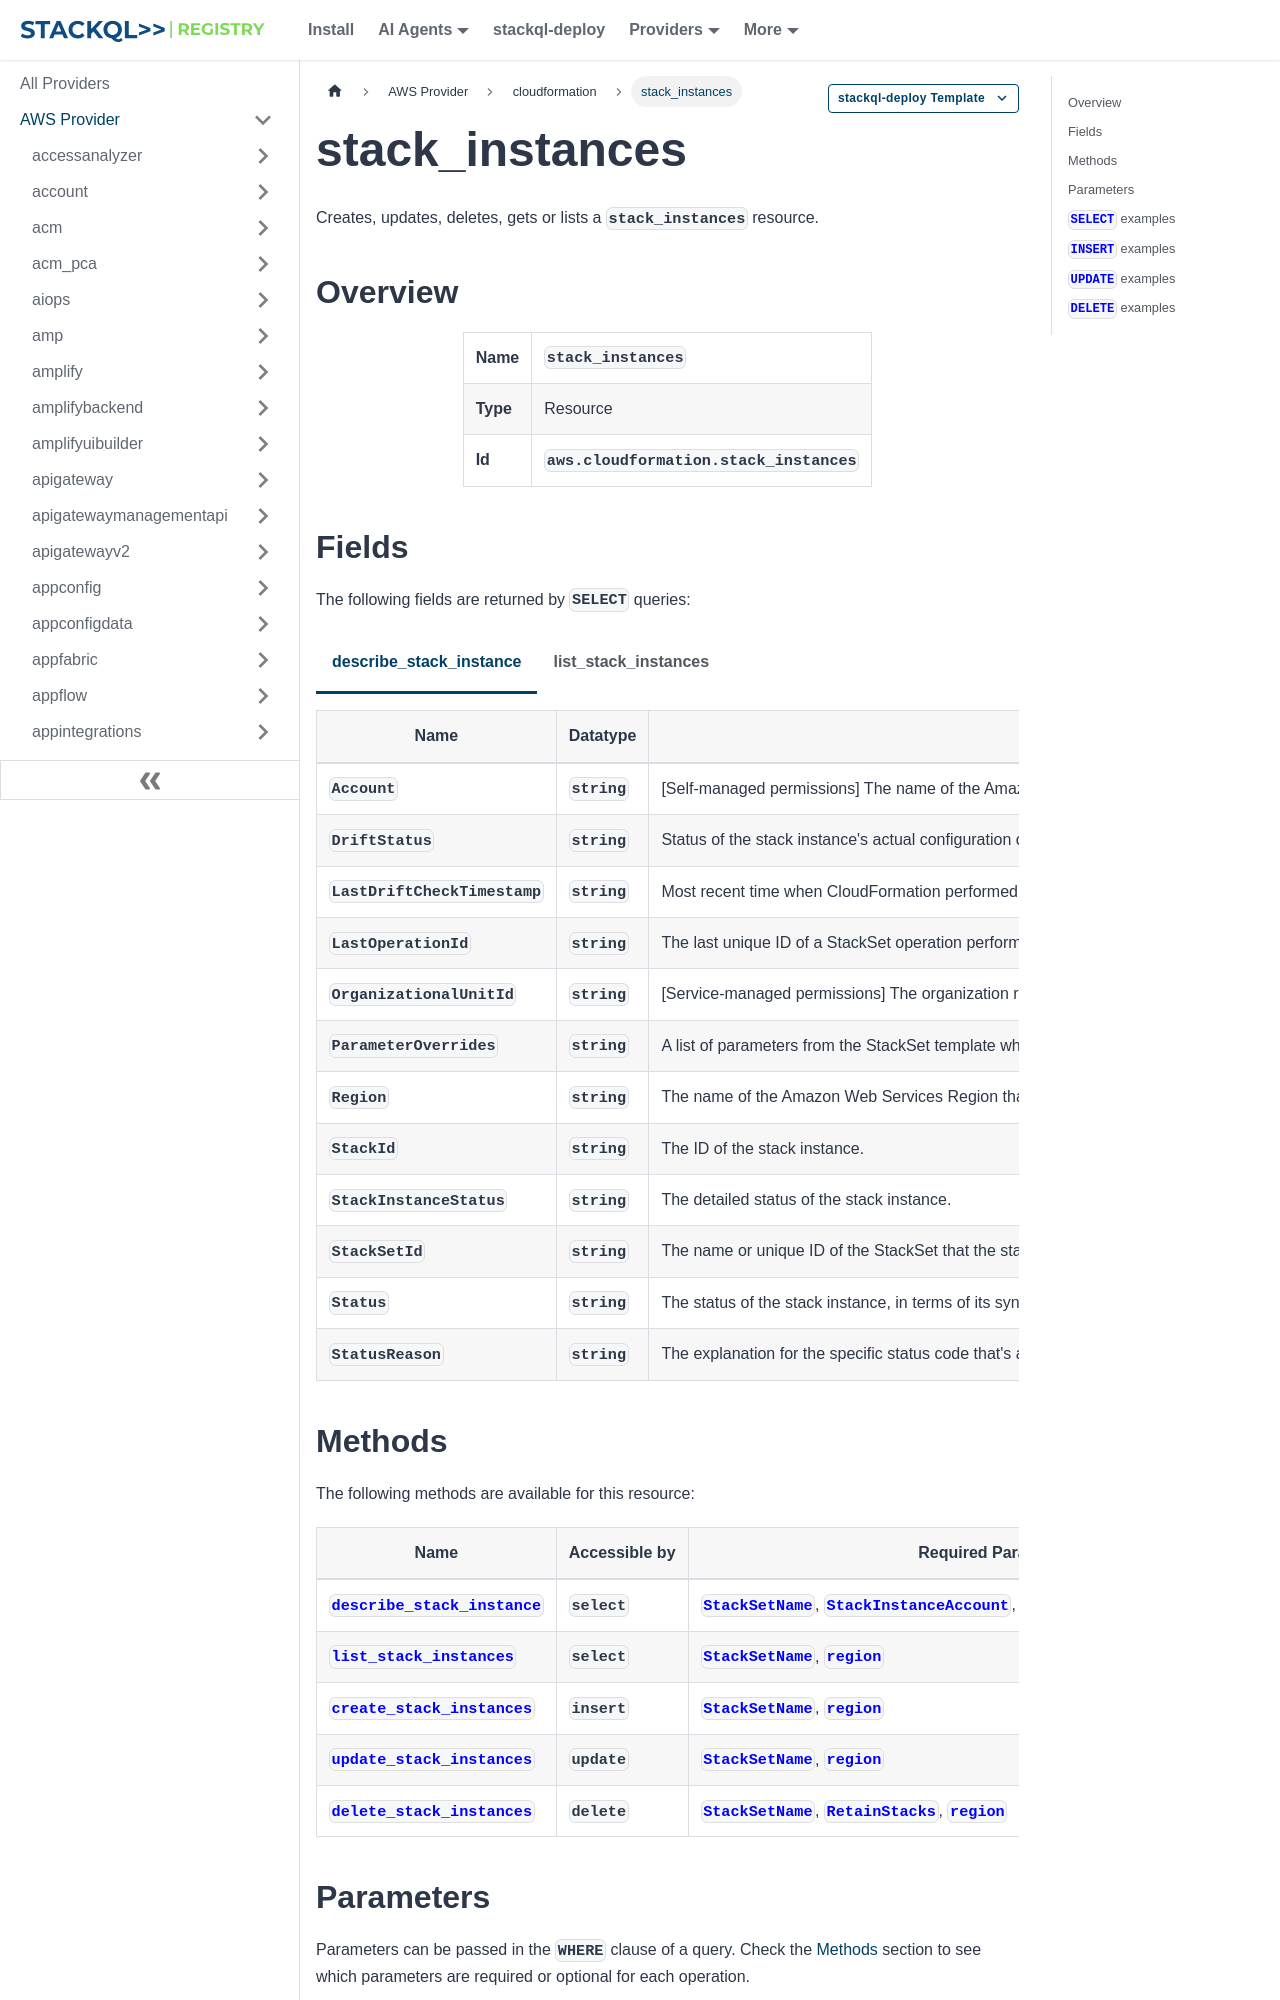

repository: stackql-registry/stackql-provider-aws · page: services/cloudformation/stack_instances.html · generator: docusaurus

--- 
title: stack_instances
hide_title: false
hide_table_of_contents: false
keywords:
  - stack_instances
  - cloudformation
  - aws
  - infrastructure-as-code
  - configuration-as-data
  - cloud inventory
description: Query, deploy and manage aws resources using SQL
custom_edit_url: null
image: /img/stackql-aws-provider-featured-image.png
---

import CopyableCode from '@site/src/components/CopyableCode/CopyableCode';
import CodeBlock from '@theme/CodeBlock';
import Tabs from '@theme/Tabs';
import TabItem from '@theme/TabItem';

Creates, updates, deletes, gets or lists a <code>stack_instances</code> resource.

## Overview
<table><tbody>
<tr><td><b>Name</b></td><td><CopyableCode code="stack_instances" /></td></tr>
<tr><td><b>Type</b></td><td>Resource</td></tr>
<tr><td><b>Id</b></td><td><CopyableCode code="aws.cloudformation.stack_instances" /></td></tr>
</tbody></table>

## Fields

The following fields are returned by `SELECT` queries:

<Tabs
    defaultValue="describe_stack_instance"
    values={[
        { label: 'describe_stack_instance', value: 'describe_stack_instance' },
        { label: 'list_stack_instances', value: 'list_stack_instances' }
    ]}
>
<TabItem value="describe_stack_instance">

<table>
<thead>
    <tr>
    <th>Name</th>
    <th>Datatype</th>
    <th>Description</th>
    </tr>
</thead>
<tbody>
<tr>
    <td><CopyableCode code="Account" /></td>
    <td><code>string</code></td>
    <td>&#91;Self-managed permissions&#93; The name of the Amazon Web Services account that the stack instance is associated with.</td>
</tr>
<tr>
    <td><CopyableCode code="DriftStatus" /></td>
    <td><code>string</code></td>
    <td>Status of the stack instance's actual configuration compared to the expected template and parameter configuration of the StackSet it belongs to. DRIFTED: The stack differs from the expected template and parameter configuration of the StackSet it belongs to. A stack instance is considered to have drifted if one or more of the resources in the associated stack have drifted. NOT_CHECKED: CloudFormation hasn't checked if the stack instance differs from its expected StackSet configuration. IN_SYNC: The stack instance's actual configuration matches its expected StackSset configuration. UNKNOWN: This value is reserved for future use.</td>
</tr>
<tr>
    <td><CopyableCode code="LastDriftCheckTimestamp" /></td>
    <td><code>string</code></td>
    <td>Most recent time when CloudFormation performed a drift detection operation on the stack instance. This value will be NULL for any stack instance that drift detection hasn't yet been performed on.</td>
</tr>
<tr>
    <td><CopyableCode code="LastOperationId" /></td>
    <td><code>string</code></td>
    <td>The last unique ID of a StackSet operation performed on a stack instance.</td>
</tr>
<tr>
    <td><CopyableCode code="OrganizationalUnitId" /></td>
    <td><code>string</code></td>
    <td>&#91;Service-managed permissions&#93; The organization root ID or organizational unit (OU) IDs that you specified for DeploymentTargets.</td>
</tr>
<tr>
    <td><CopyableCode code="ParameterOverrides" /></td>
    <td><code>string</code></td>
    <td>A list of parameters from the StackSet template whose values have been overridden in this stack instance.</td>
</tr>
<tr>
    <td><CopyableCode code="Region" /></td>
    <td><code>string</code></td>
    <td>The name of the Amazon Web Services Region that the stack instance is associated with.</td>
</tr>
<tr>
    <td><CopyableCode code="StackId" /></td>
    <td><code>string</code></td>
    <td>The ID of the stack instance.</td>
</tr>
<tr>
    <td><CopyableCode code="StackInstanceStatus" /></td>
    <td><code>string</code></td>
    <td>The detailed status of the stack instance.</td>
</tr>
<tr>
    <td><CopyableCode code="StackSetId" /></td>
    <td><code>string</code></td>
    <td>The name or unique ID of the StackSet that the stack instance is associated with.</td>
</tr>
<tr>
    <td><CopyableCode code="Status" /></td>
    <td><code>string</code></td>
    <td>The status of the stack instance, in terms of its synchronization with its associated stack set. INOPERABLE: A DeleteStackInstances operation has failed and left the stack in an unstable state. Stacks in this state are excluded from further UpdateStackSet operations. You might need to perform a DeleteStackInstances operation, with RetainStacks set to true, to delete the stack instance, and then delete the stack manually. INOPERABLE can be returned here when the cause is a failed import. If it's due to a failed import, the operation can be retried once the failures are fixed. To see if this is due to a failed import, look at the DetailedStatus member in the StackInstanceSummary member that is a peer to this Status member. OUTDATED: The stack isn't currently up to date with the StackSet because: The associated stack failed during a CreateStackSet or UpdateStackSet operation. The stack was part of a CreateStackSet or UpdateStackSet operation that failed or was stopped before the stack was created or updated. CURRENT: The stack is currently up to date with the StackSet.</td>
</tr>
<tr>
    <td><CopyableCode code="StatusReason" /></td>
    <td><code>string</code></td>
    <td>The explanation for the specific status code that's assigned to this stack instance.</td>
</tr>
</tbody>
</table>
</TabItem>
<TabItem value="list_stack_instances">

<table>
<thead>
    <tr>
    <th>Name</th>
    <th>Datatype</th>
    <th>Description</th>
    </tr>
</thead>
<tbody>
<tr>
    <td><CopyableCode code="Account" /></td>
    <td><code>string</code></td>
    <td>&#91;Self-managed permissions&#93; The name of the Amazon Web Services account that the stack instance is associated with.</td>
</tr>
<tr>
    <td><CopyableCode code="DriftStatus" /></td>
    <td><code>string</code></td>
    <td>Status of the stack instance's actual configuration compared to the expected template and parameter configuration of the StackSet it belongs to. DRIFTED: The stack differs from the expected template and parameter configuration of the StackSet it belongs to. A stack instance is considered to have drifted if one or more of the resources in the associated stack have drifted. NOT_CHECKED: CloudFormation hasn't checked if the stack instance differs from its expected StackSet configuration. IN_SYNC: The stack instance's actual configuration matches its expected StackSet configuration. UNKNOWN: This value is reserved for future use.</td>
</tr>
<tr>
    <td><CopyableCode code="LastDriftCheckTimestamp" /></td>
    <td><code>string</code></td>
    <td>Most recent time when CloudFormation performed a drift detection operation on the stack instance. This value will be NULL for any stack instance that drift detection hasn't yet been performed on.</td>
</tr>
<tr>
    <td><CopyableCode code="LastOperationId" /></td>
    <td><code>string</code></td>
    <td>The last unique ID of a StackSet operation performed on a stack instance.</td>
</tr>
<tr>
    <td><CopyableCode code="OrganizationalUnitId" /></td>
    <td><code>string</code></td>
    <td>&#91;Service-managed permissions&#93; The organization root ID or organizational unit (OU) IDs that you specified for DeploymentTargets.</td>
</tr>
<tr>
    <td><CopyableCode code="Region" /></td>
    <td><code>string</code></td>
    <td>The name of the Amazon Web Services Region that the stack instance is associated with.</td>
</tr>
<tr>
    <td><CopyableCode code="StackId" /></td>
    <td><code>string</code></td>
    <td>The ID of the stack instance.</td>
</tr>
<tr>
    <td><CopyableCode code="StackInstanceStatus" /></td>
    <td><code>string</code></td>
    <td>The detailed status of the stack instance.</td>
</tr>
<tr>
    <td><CopyableCode code="StackSetId" /></td>
    <td><code>string</code></td>
    <td>The name or unique ID of the StackSet that the stack instance is associated with.</td>
</tr>
<tr>
    <td><CopyableCode code="Status" /></td>
    <td><code>string</code></td>
    <td>The status of the stack instance, in terms of its synchronization with its associated stack set. INOPERABLE: A DeleteStackInstances operation has failed and left the stack in an unstable state. Stacks in this state are excluded from further UpdateStackSet operations. You might need to perform a DeleteStackInstances operation, with RetainStacks set to true, to delete the stack instance, and then delete the stack manually. INOPERABLE can be returned here when the cause is a failed import. If it's due to a failed import, the operation can be retried once the failures are fixed. To see if this is due to a failed import, call the DescribeStackInstance API operation, look at the DetailedStatus member returned in the StackInstanceSummary member. OUTDATED: The stack isn't currently up to date with the StackSet because: The associated stack failed during a CreateStackSet or UpdateStackSet operation. The stack was part of a CreateStackSet or UpdateStackSet operation that failed or was stopped before the stack was created or updated. CURRENT: The stack is currently up to date with the StackSet.</td>
</tr>
<tr>
    <td><CopyableCode code="StatusReason" /></td>
    <td><code>string</code></td>
    <td>The explanation for the specific status code assigned to this stack instance.</td>
</tr>
</tbody>
</table>
</TabItem>
</Tabs>
